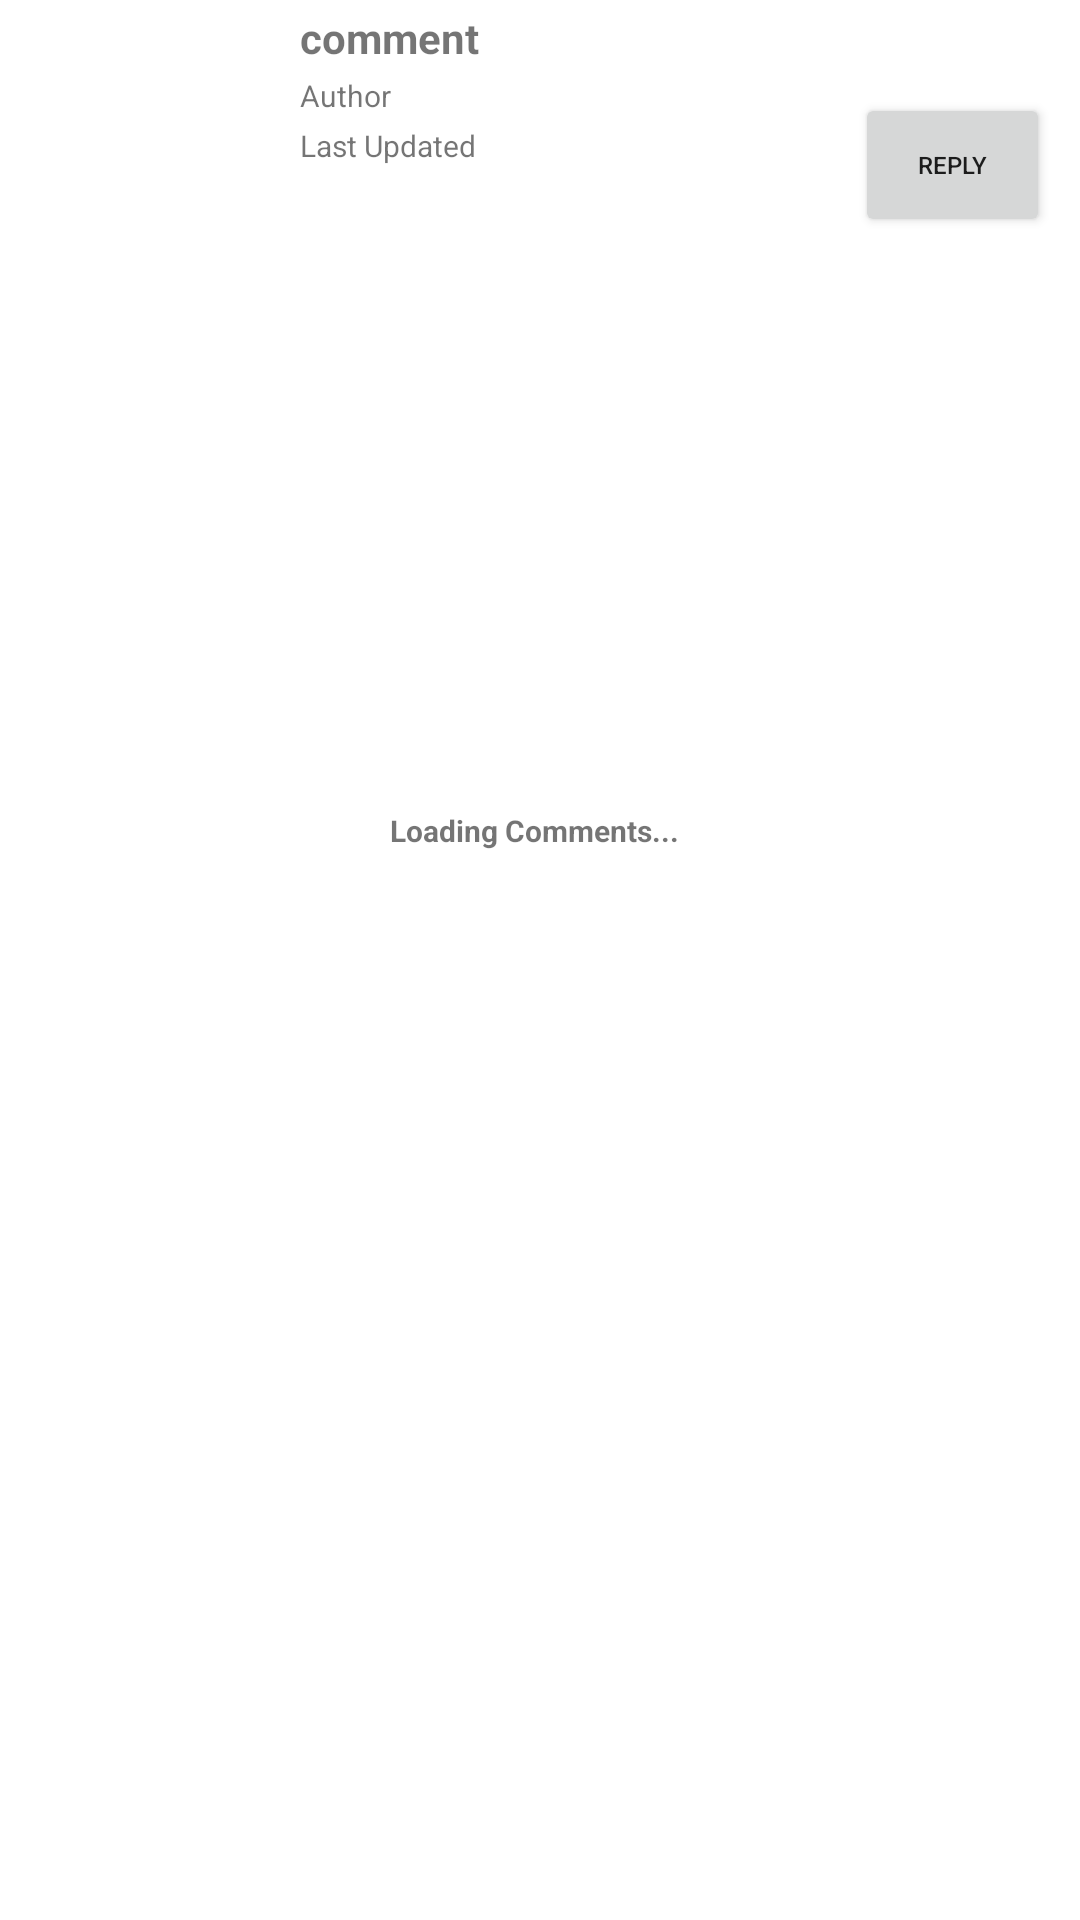

Write the Android layout XML for this screen, with the resource values it uses.
<!-- AndroidManifest.xml: application theme Theme.RedditPubl -->
<!-- res/layout/activity_comments.xml -->
<?xml version="1.0" encoding="utf-8"?>
<android.support.design.widget.CoordinatorLayout xmlns:android="http://schemas.android.com/apk/res/android"
    android:orientation="vertical"
    android:layout_width="match_parent"
    android:layout_height="match_parent">

    <RelativeLayout
        android:layout_width="match_parent"
        android:layout_height="match_parent">

        <RelativeLayout
            android:id="@+id/commentHeadingRelLayout"
            android:layout_width="match_parent"
            android:layout_height="wrap_content">

            <ImageView
                android:layout_width="70dp"
                android:layout_height="70dp"
                android:layout_marginBottom="10dp"
                android:layout_marginLeft="20dp"
                android:layout_marginTop="10dp"
                android:scaleType="centerCrop"
                android:id="@+id/postThumbnail"/>

            <Button
                android:id="@+id/btnPostReply"
                android:layout_width="65dp"
                android:layout_height="48dp"
                android:layout_alignBottom="@+id/postThumbnail"
                android:layout_alignParentRight="true"
                android:layout_marginRight="10dp"
                android:layout_marginBottom="1dp"
                android:text="reply"
                android:textAlignment="center"
                android:textSize="8sp" />

            <RelativeLayout
                android:layout_width="match_parent"
                android:layout_height="wrap_content"
                android:layout_toRightOf="@+id/postThumbnail"
                android:layout_marginLeft="10dp">

                <TextView
                    android:textStyle="bold"
                    android:layout_width="wrap_content"
                    android:layout_height="wrap_content"
                    android:id="@+id/postTitle"
                    android:layout_marginTop="3dp"
                    android:text="comment"
                    android:gravity="center"/>

                <TextView
                    android:textSize="10sp"
                    android:layout_width="wrap_content"
                    android:layout_height="wrap_content"
                    android:id="@+id/postAuthor"
                    android:layout_marginTop="3dp"
                    android:text="Author"
                    android:gravity="center"
                    android:layout_below="@+id/postTitle"/>

                <TextView
                    android:textSize="10sp"
                    android:layout_width="wrap_content"
                    android:layout_height="wrap_content"
                    android:id="@+id/postUpdated"
                    android:layout_marginTop="3dp"
                    android:text="Last Updated"
                    android:gravity="center"
                    android:layout_below="@+id/postAuthor"/>


            </RelativeLayout>


            <ProgressBar
                style="?android:attr/progressBarStyle"
                android:layout_width="50dp"
                android:layout_height="50dp"
                android:id="@+id/postLoadingProgressBar"
                android:layout_centerInParent="true"/>

        </RelativeLayout>



        <ProgressBar
            style="?android:attr/progressBarStyle"
            android:layout_width="100dp"
            android:layout_height="100dp"
            android:id="@+id/commentsLoadingProgressBar"
            android:layout_centerInParent="true"/>

        <TextView
            android:layout_alignBottom="@id/commentsLoadingProgressBar"
            android:layout_alignTop="@id/commentsLoadingProgressBar"
            android:layout_alignRight="@id/commentsLoadingProgressBar"
            android:layout_alignLeft="@id/commentsLoadingProgressBar"
            android:text="Loading Comments..."
            android:textStyle="bold"
            android:textSize="10sp"
            android:layout_width="wrap_content"
            android:layout_height="wrap_content"
            android:id="@+id/progressText"/>

        <ListView
            android:layout_width="match_parent"
            android:layout_height="match_parent"
            android:layout_below="@+id/commentHeadingRelLayout"
            android:id="@+id/commentsListView">

        </ListView>


    </RelativeLayout>

</android.support.design.widget.CoordinatorLayout>
<!-- resources referenced by this layout -->
<resources>
  <style name="Theme.RedditPubl" parent="Theme.MaterialComponents.DayNight.DarkActionBar">
          
          <item name="colorPrimary">@color/purple_500</item>
          <item name="colorPrimaryVariant">@color/purple_700</item>
          <item name="colorOnPrimary">@color/white</item>
          
          <item name="colorSecondary">@color/teal_200</item>
          <item name="colorSecondaryVariant">@color/teal_700</item>
          <item name="colorOnSecondary">@color/black</item>
          
          <item name="android:statusBarColor">?attr/colorPrimaryVariant</item>
          
      </style>
  <!-- not gathered from this repository: default colours our renderer supplied (Android Studio template values) -->
  <color name="purple_500">#FF6200EE</color>
  <color name="purple_700">#FF3700B3</color>
  <color name="teal_200">#FF03DAC5</color>
  <color name="teal_700">#FF018786</color>
  <color name="black">#FF000000</color>
  <color name="white">#FFFFFFFF</color>
</resources>
